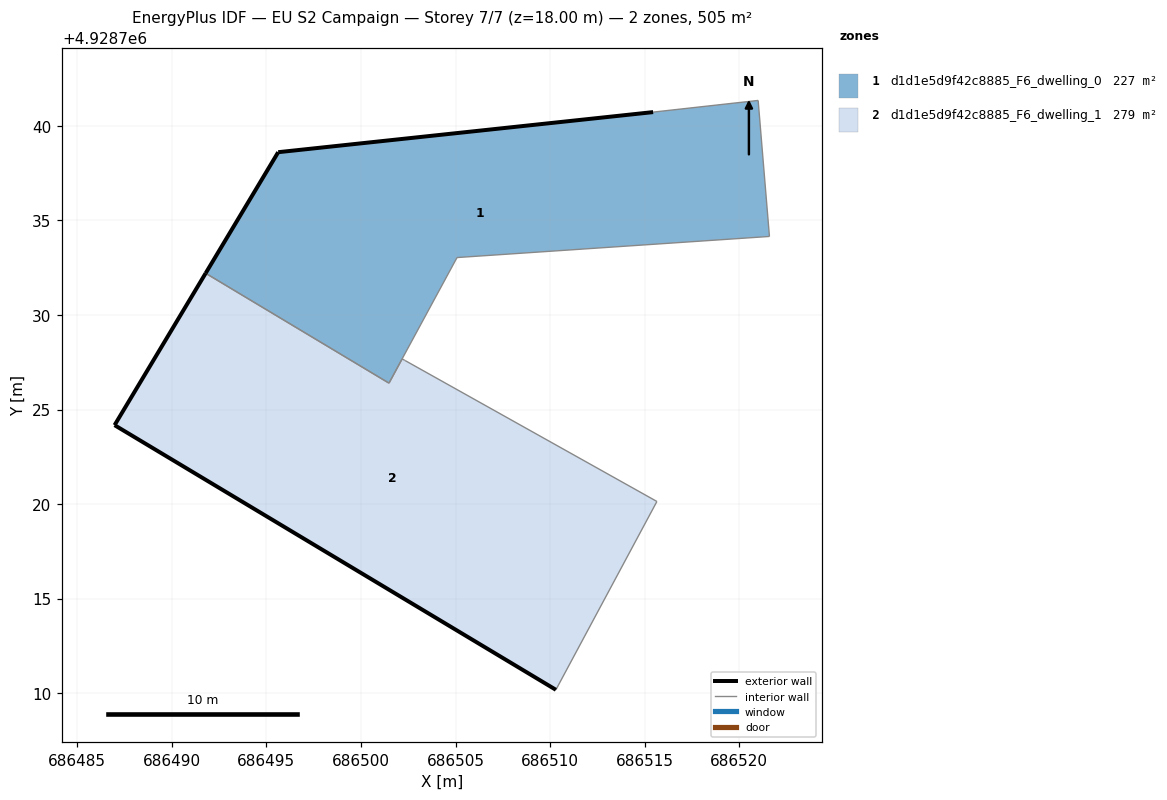
=== STOREY PLAN SPEC (per zone: floor XY polygon, exterior-wall plan segments, windows/doors) ===
zone 1: d1d1e5d9f42c8885_F6_dwelling_0  (226.6 m²)
  floor: (686521.59, 4928734.15) (686521.00, 4928741.34) (686515.44, 4928740.72) (686495.62, 4928738.61) (686491.79, 4928732.21) (686501.48, 4928726.40) (686505.08, 4928733.04)
  exterior wall: (686491.79, 4928732.21) – (686495.62, 4928738.61)  [7.5 m]
  exterior wall: (686495.62, 4928738.61) – (686515.44, 4928740.72)  [19.9 m]
  interior walls: 6
zone 2: d1d1e5d9f42c8885_F6_dwelling_1  (278.8 m²)
  floor: (686510.30, 4928710.19) (686515.64, 4928720.14) (686502.33, 4928727.59) (686502.31, 4928727.61) (686502.18, 4928727.68) (686501.48, 4928726.40) (686491.79, 4928732.21) (686486.97, 4928724.18)
  exterior wall: (686510.30, 4928710.19) – (686486.97, 4928724.18)  [27.2 m]
  exterior wall: (686486.97, 4928724.18) – (686491.79, 4928732.21)  [9.4 m]
  interior walls: 6

=== DERIVED (storey summary) ===
Building: EU S2 Campaign
Storey: 7 of 7  (floor level z = 18.00 m)
Storey gross floor area: 505.4 m²
Zones on this storey: 2
  - d1d1e5d9f42c8885_F6_dwelling_0: floor 226.6 m²; exterior wall 27.4 m (82.2 m²); WWR 0.0%
  - d1d1e5d9f42c8885_F6_dwelling_1: floor 278.8 m²; exterior wall 36.6 m (109.7 m²); WWR 0.0%
Zone adjacency (shared interzone walls):
  - d1d1e5d9f42c8885_F6_dwelling_0 ↔ d1d1e5d9f42c8885_F6_dwelling_1